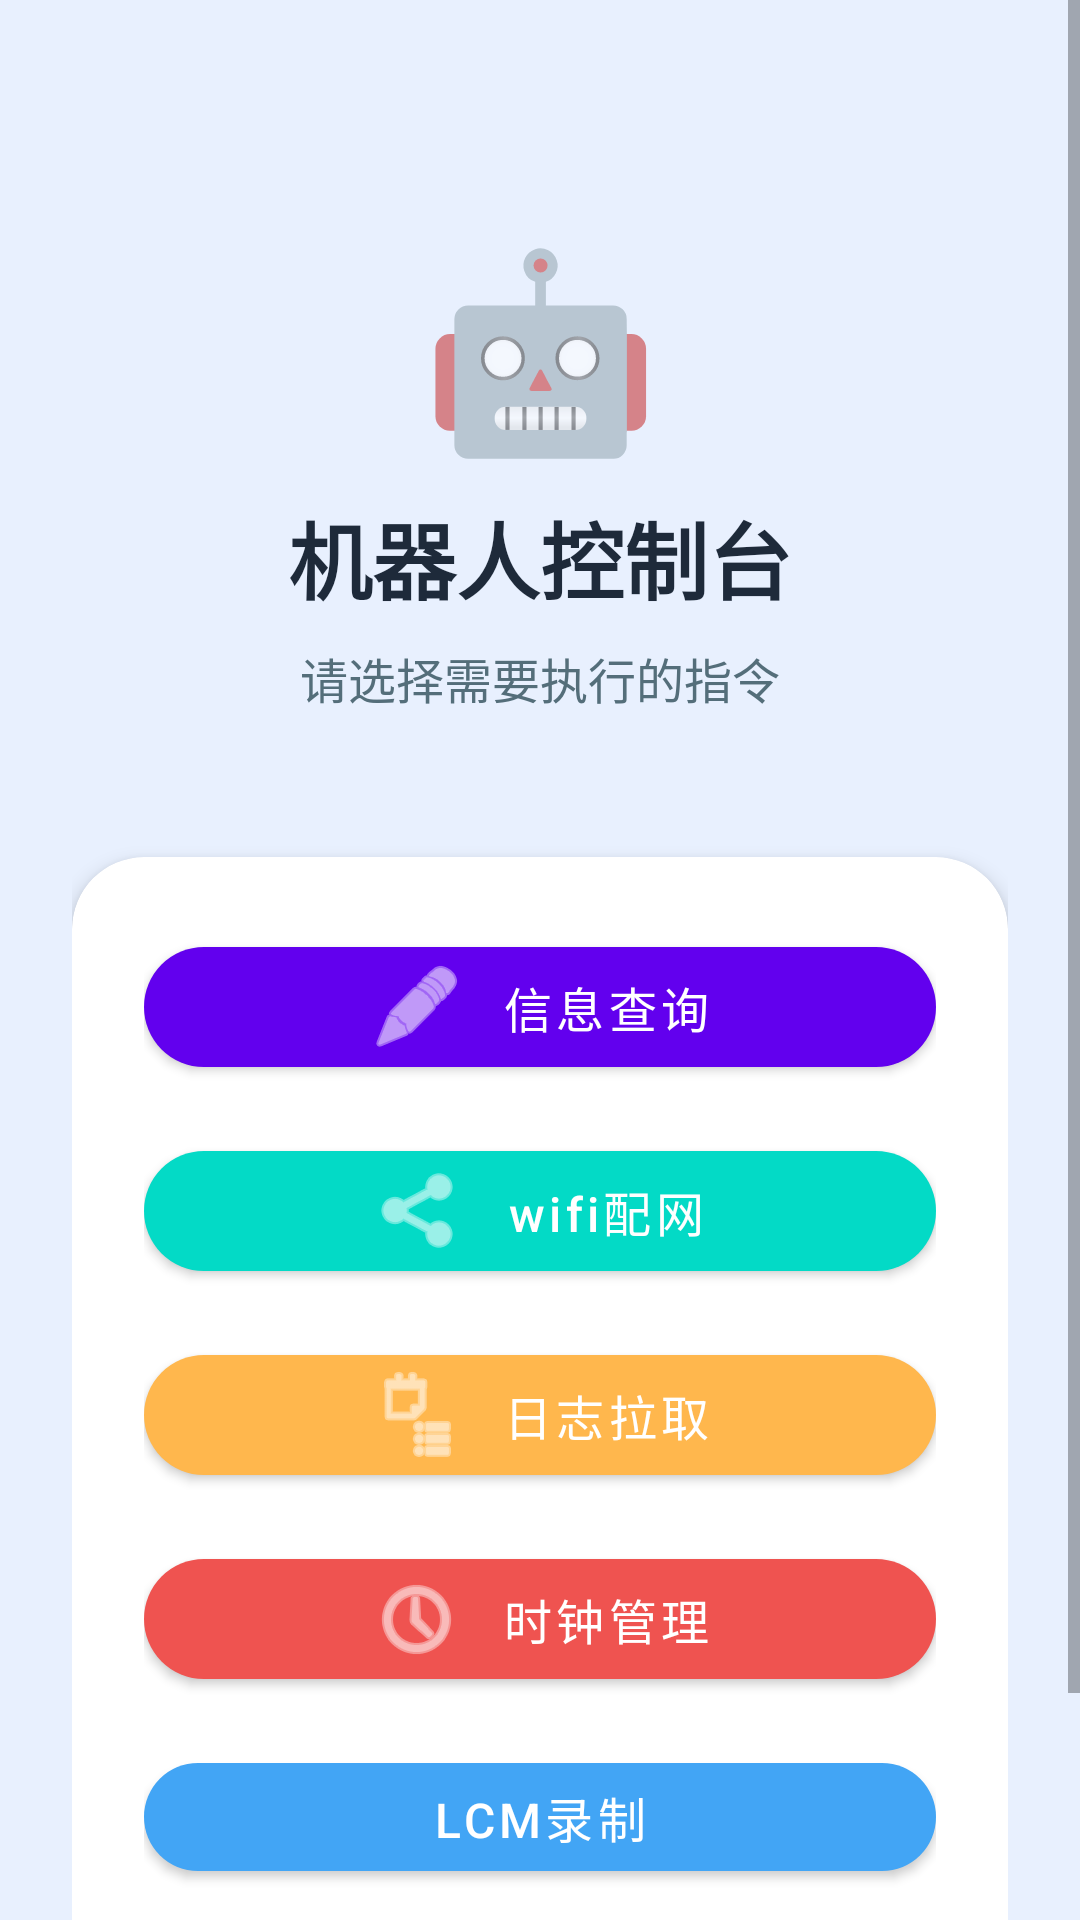

Write the Android layout XML for this screen, with the resource values it uses.
<!-- AndroidManifest.xml: application theme Theme.MagicTool -->
<!-- res/layout/fragment_dashboard.xml -->
<?xml version="1.0" encoding="utf-8"?>
<ScrollView
    xmlns:android="http://schemas.android.com/apk/res/android"
    xmlns:app="http://schemas.android.com/apk/res-auto"
    xmlns:tools="http://schemas.android.com/tools"
    android:layout_width="match_parent"
    android:layout_height="match_parent"
    android:fillViewport="true"
    tools:context=".ui.dashboard.DashboardFragment">

    <androidx.constraintlayout.widget.ConstraintLayout
        android:layout_width="match_parent"
        android:layout_height="wrap_content"
        android:background="#E8F0FE"
        android:padding="24dp">

        
        <TextView
            android:id="@+id/iv_robot_avatar"
            android:layout_width="wrap_content"
            android:layout_height="wrap_content"
            android:layout_marginTop="48dp"
            android:text="🤖"
            android:textSize="64sp"
            app:layout_constraintEnd_toEndOf="parent"
            app:layout_constraintStart_toStartOf="parent"
            app:layout_constraintTop_toTopOf="parent" />

        <TextView
            android:id="@+id/tv_welcome_title"
            android:layout_width="wrap_content"
            android:layout_height="wrap_content"
            android:layout_marginTop="8dp"
            android:text="机器人控制台"
            android:textColor="#1E2A3A"
            android:textSize="28sp"
            android:textStyle="bold"
            app:layout_constraintEnd_toEndOf="parent"
            app:layout_constraintStart_toStartOf="parent"
            app:layout_constraintTop_toBottomOf="@+id/iv_robot_avatar" />

        <TextView
            android:id="@+id/tv_welcome_subtitle"
            android:layout_width="wrap_content"
            android:layout_height="wrap_content"
            android:layout_marginTop="8dp"
            android:text="请选择需要执行的指令"
            android:textColor="#546E7A"
            android:textSize="16sp"
            app:layout_constraintEnd_toEndOf="parent"
            app:layout_constraintStart_toStartOf="parent"
            app:layout_constraintTop_toBottomOf="@+id/tv_welcome_title" />

        
        <androidx.cardview.widget.CardView
            android:id="@+id/button_group_container"
            android:layout_width="0dp"
            android:layout_height="wrap_content"
            android:layout_marginTop="48dp"
            android:layout_marginBottom="32dp"
            app:cardBackgroundColor="#FFFFFF"
            app:cardCornerRadius="24dp"
            app:cardElevation="4dp"
            app:layout_constraintBottom_toBottomOf="parent"
            app:layout_constraintEnd_toEndOf="parent"
            app:layout_constraintStart_toStartOf="parent"
            app:layout_constraintTop_toBottomOf="@+id/tv_welcome_subtitle">

            <LinearLayout
                android:layout_width="match_parent"
                android:layout_height="wrap_content"
                android:orientation="vertical"
                android:padding="24dp">

                <com.google.android.material.button.MaterialButton
                    android:id="@+id/btn_robot_select"
                    android:layout_width="match_parent"
                    android:layout_height="wrap_content"
                    android:layout_marginBottom="16dp"
                    android:text="@string/title_select"
                    android:textAllCaps="false"
                    android:textSize="16sp"
                    app:icon="@android:drawable/ic_menu_edit"
                    app:iconGravity="textStart"
                    app:iconPadding="12dp"
                    app:cornerRadius="40dp"
                    app:backgroundTint="#6200EE" />

                <com.google.android.material.button.MaterialButton
                    android:id="@+id/btn_robot_net"
                    android:layout_width="match_parent"
                    android:layout_height="wrap_content"
                    android:layout_marginBottom="16dp"
                    android:text="@string/title_net"
                    android:textAllCaps="false"
                    android:textSize="16sp"
                    app:icon="@android:drawable/ic_menu_share"
                    app:iconGravity="textStart"
                    app:iconPadding="12dp"
                    app:cornerRadius="40dp"
                    app:backgroundTint="#03DAC6" />

                <com.google.android.material.button.MaterialButton
                    android:id="@+id/btn_robot_log"
                    android:layout_width="match_parent"
                    android:layout_height="wrap_content"
                    android:layout_marginBottom="16dp"
                    android:text="@string/title_log"
                    android:textAllCaps="false"
                    android:textSize="16sp"
                    app:icon="@android:drawable/ic_menu_agenda"
                    app:iconGravity="textStart"
                    app:iconPadding="12dp"
                    app:cornerRadius="40dp"
                    app:backgroundTint="#FFB74D" />

                <com.google.android.material.button.MaterialButton
                    android:id="@+id/btn_robot_ntp"
                    android:layout_width="match_parent"
                    android:layout_height="wrap_content"
                    android:layout_marginBottom="16dp"
                    android:text="时钟管理"
                    android:textAllCaps="false"
                    android:textSize="16sp"
                    app:icon="@android:drawable/ic_menu_recent_history"
                    app:iconGravity="textStart"
                    app:iconPadding="12dp"
                    app:cornerRadius="40dp"
                    app:backgroundTint="#EF5350"
                    />

                <com.google.android.material.button.MaterialButton
                    android:id="@+id/btn_robot_lcm"
                    android:layout_width="match_parent"
                    android:layout_height="wrap_content"
                    android:layout_marginBottom="16dp"
                    android:enabled="true"
                    android:text="LCM录制"
                    android:textAllCaps="false"
                    android:textSize="16sp"
                    app:backgroundTint="#42A5F5"
                    app:cornerRadius="40dp"
                    app:icon="@drawable/baseline_show_chart_24"
                    app:iconGravity="textStart"
                    app:iconPadding="12dp" />
            </LinearLayout>

        </androidx.cardview.widget.CardView>

    </androidx.constraintlayout.widget.ConstraintLayout>

</ScrollView>
<!-- resources referenced by this layout -->
<resources>
  <string name="title_log">日志拉取</string>
  <string name="title_net">wifi配网</string>
  <string name="title_select">信息查询</string>
  <style name="Theme.MagicTool" parent="Theme.MaterialComponents.DayNight.DarkActionBar">
          
          <item name="colorPrimary">@color/purple_500</item>
          <item name="colorPrimaryVariant">@color/purple_700</item>
          <item name="colorOnPrimary">@color/white</item>
          
          <item name="colorSecondary">@color/teal_200</item>
          <item name="colorSecondaryVariant">@color/teal_700</item>
          <item name="colorOnSecondary">@color/black</item>
          
          <item name="android:statusBarColor">?attr/colorPrimaryVariant</item>
          
      </style>
  <!-- not gathered from this repository: default colours our renderer supplied (Android Studio template values) -->
  <color name="purple_500">#FF6200EE</color>
  <color name="purple_700">#FF3700B3</color>
  <color name="teal_200">#FF03DAC5</color>
  <color name="teal_700">#FF018786</color>
  <color name="black">#FF000000</color>
  <color name="white">#FFFFFFFF</color>
</resources>
